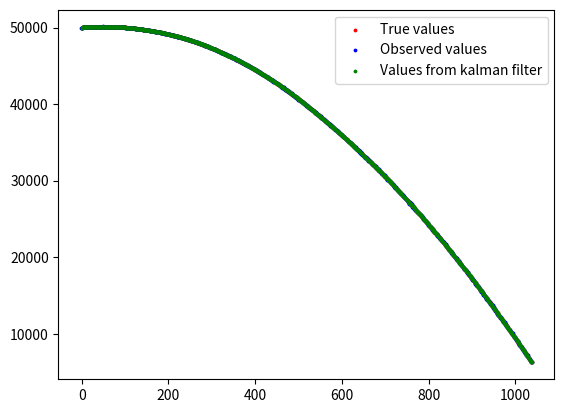
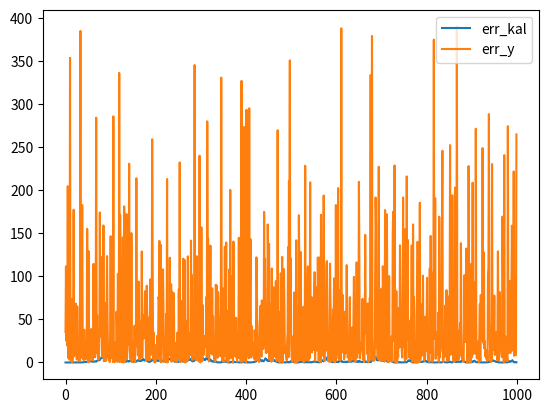

Write Python code to recreate these figures, in order.
import sys

import matplotlib.pyplot as plt
import numpy as np


T = 1000
start_ind = 0
F = np.eye(4)
delta_t = 0.1
F[0,2] = delta_t
F[1,3] = delta_t
Q = 0.001*np.eye(4)
R = np.array([1,0,0,50]).reshape(2,2)
B = np.array([0, -0.5*delta_t**2,0,-delta_t]).reshape(4,1)
u = 9.8
H = np.array([1,0,0,0,0,1,0,0]).reshape(2,4)
def next_x(X,F,B,u,Q):
	w = np.random.multivariate_normal(np.zeros(4), Q, 1).reshape(4,1)
	return np.dot(F,X) + np.dot(B,u) + w
	
	
X = np.array([0,50000, 10, 50]).reshape(4,1)
Y = np.array([0,100]).reshape(2,1)

xs = np.empty((4,T))
for i in range(T):
	xs[:,i] = X.ravel()
	X = next_x(X,F,B,u,Q)
	
err = np.random.multivariate_normal(np.zeros(2), R, T).T
ys = np.dot(H,xs) + err
print(xs.shape, ys.shape)


plt.figure()
plt.scatter(xs[0,start_ind:],xs[1,start_ind:],c='r',s=3, label='True values')
plt.scatter(ys[0,start_ind:],ys[1,start_ind:],c='b',s=3, label='Observed values')

#kalman filter

kalman_xs = np.zeros((4,T),dtype=np.float64)
kalman_x = np.array([0,50000, 10, 50],dtype=np.float64).reshape(4,1)
kalman_y = np.zeros((2,1),dtype=np.float64)
kalman_xs[:,0] = kalman_x.ravel()
kalman_cov = np.zeros((4,4),dtype=np.float64)
kalman_s = np.zeros((2,2),dtype=np.float64)
kalman_k = np.zeros((4,2),dtype=np.float64)
#print('Lots of shapes y:{} s:{} k:{} cov:{} x:{}'.format(kalman_y.shape, kalman_s.shape, kalman_k.shape, kalman_cov.shape, kalman_x.shape))

for i in range(T-1):
	#filtering step
	kalman_y = ys[:,i, None] - np.dot(H, kalman_x)
	kalman_s = R + np.dot(np.dot(H,kalman_cov),H.T)
	kalman_k = np.dot(np.dot(kalman_cov, H.T), np.linalg.inv(kalman_s))
	kalman_x += np.dot(kalman_k, kalman_y)
	kalman_cov -= np.dot(np.dot(kalman_k, H), kalman_cov)
	print(np.sum(np.abs(kalman_s)), np.sum(np.abs(kalman_cov)), np.sum(np.abs(kalman_k)), np.sum(np.abs(kalman_y)), np.sum(np.abs(np.linalg.inv(kalman_s))))
	#prediction step
	kalman_x = np.dot(F,kalman_x) + np.dot(B,u)
	kalman_cov = np.dot(np.dot(F,kalman_cov),F.T) + Q
	kalman_xs[:,i+1] = kalman_x.ravel()
	#print('Lots of shapes y:{} s:{} k:{} cov:{} x:{}'.format(kalman_y.shape, kalman_s.shape, kalman_k.shape, kalman_cov.shape, kalman_x.shape))
	
	
err_kal = np.sum((xs[:2,:]-kalman_xs[:2,:])**2,axis=0)
err_y = np.sum((xs[:2,:]-ys)**2,axis=0)

print('Mean squared error for real and observed: {}'.format(np.mean(np.sum((xs[:2,:]-ys)**2,axis=0))))
print('Mean squared error for real and kalman: {}'.format(np.mean(np.sum((xs[:2,:]-kalman_xs[:2,:])**2,axis=0))))

plt.scatter(kalman_xs[0,start_ind:], kalman_xs[1,start_ind:], c='g', s=3, label='Values from kalman filter')
plt.legend()

plt.figure(2)
plt.plot(np.arange(T), err_kal, label = 'err_kal')
plt.plot(np.arange(T), err_y, label = 'err_y')
plt.legend()
plt.show()	

	
